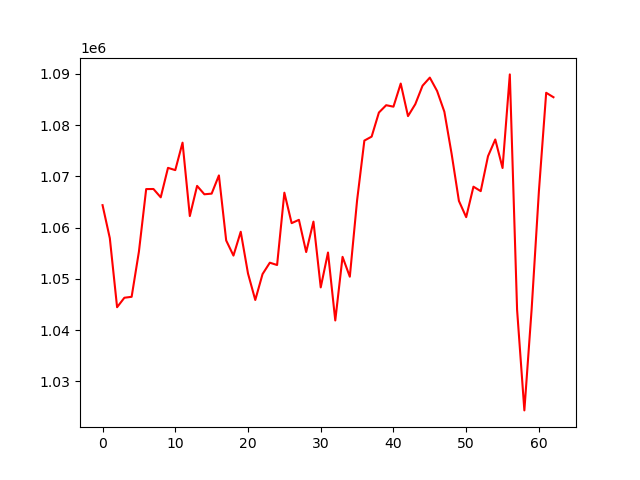

Data behind this chart, as committed beside it:
, 0
0, 1064390
1, 1057939
2, 1044463
3, 1046314
4, 1046497
5, 1055310
6, 1067528
7, 1067546
8, 1065917
9, 1071674
10, 1071231
11, 1076594
12, 1062265
13, 1068151
14, 1066513
15, 1066639
16, 1070196
17, 1057498
18, 1054544
19, 1059198
20, 1051047
21, 1045877
22, 1050930
23, 1053156
24, 1052704
25, 1066821
26, 1060875
27, 1061525
28, 1055234
29, 1061178
30, 1048337
31, 1055139
32, 1041879
33, 1054298
34, 1050420
35, 1065322
36, 1076996
37, 1077772
38, 1082473
39, 1083904
40, 1083616
41, 1088130
42, 1081775
43, 1084097
44, 1087709
45, 1089289
46, 1086685
47, 1082626
48, 1074386
49, 1065219
50, 1062047
51, 1067996
52, 1067126
53, 1073944
54, 1077211
55, 1071648
56, 1089919
57, 1043946
58, 1024318
59, 1044070
... 3 more rows
